Run: headless pygame with SDL's dummy video driver; simulated clock (each Clock.tick advances the game by its frame time, no real sleeping); random seed 0; keys injected as events and as key.get_pressed() state; no mouse input.
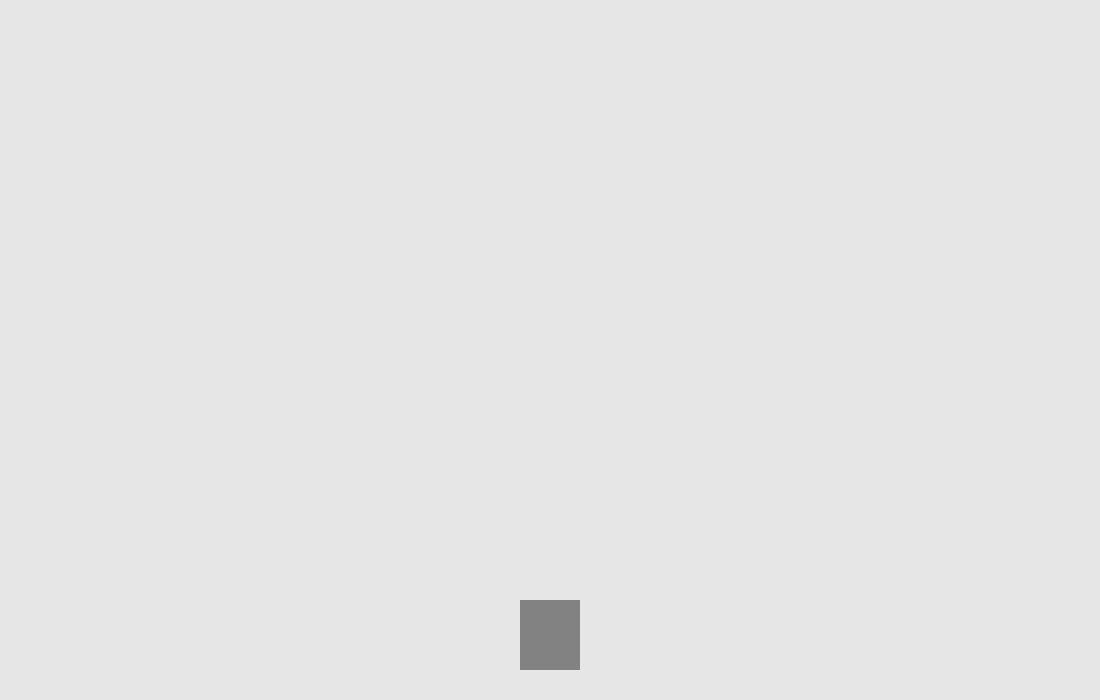
Frame 1 of 4 · flips 1–60 · no input
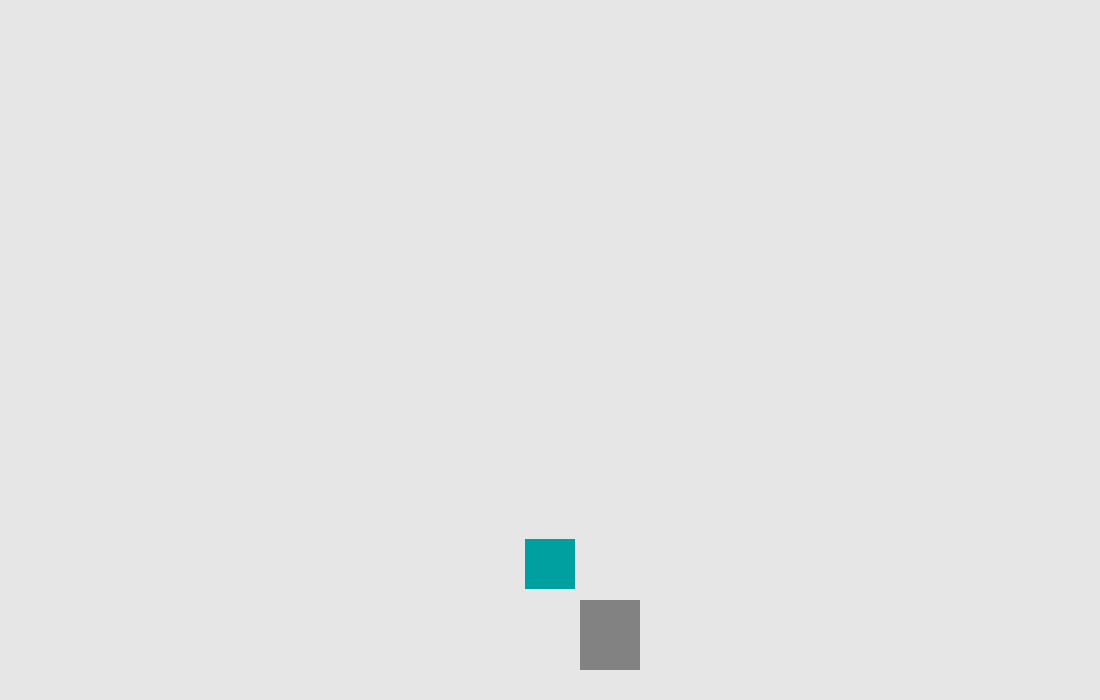
Frame 2 of 4 · flips 61–180 · tapped SPACE, RETURN · held RIGHT (→), D
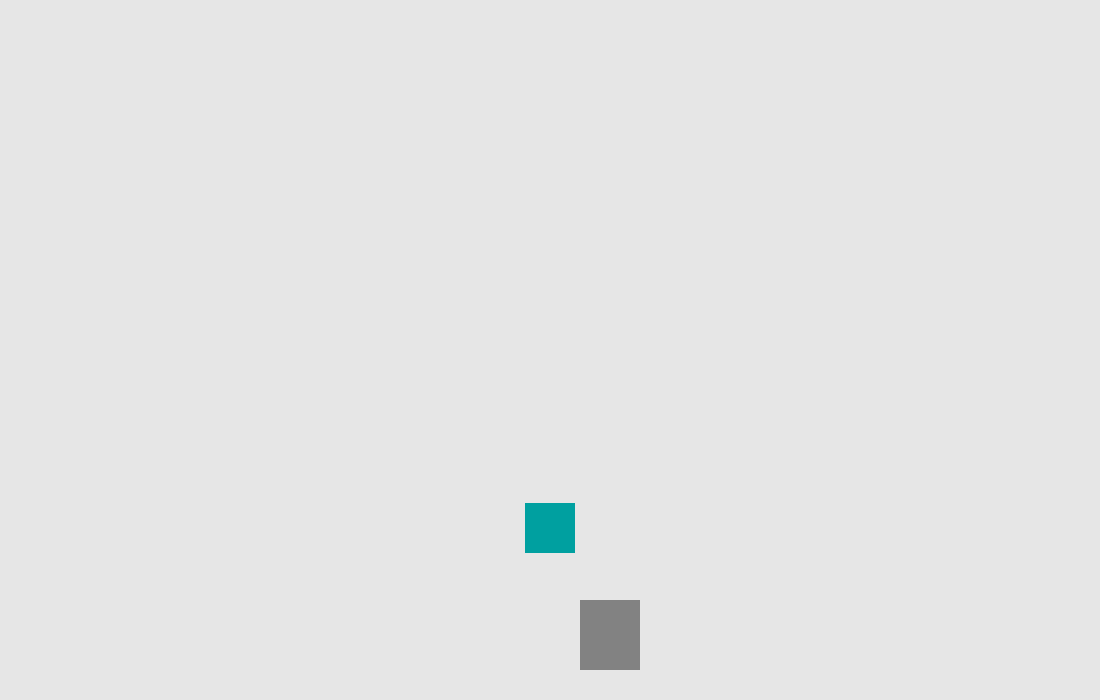
Frame 3 of 4 · flips 181–300 · held DOWN (↓), S
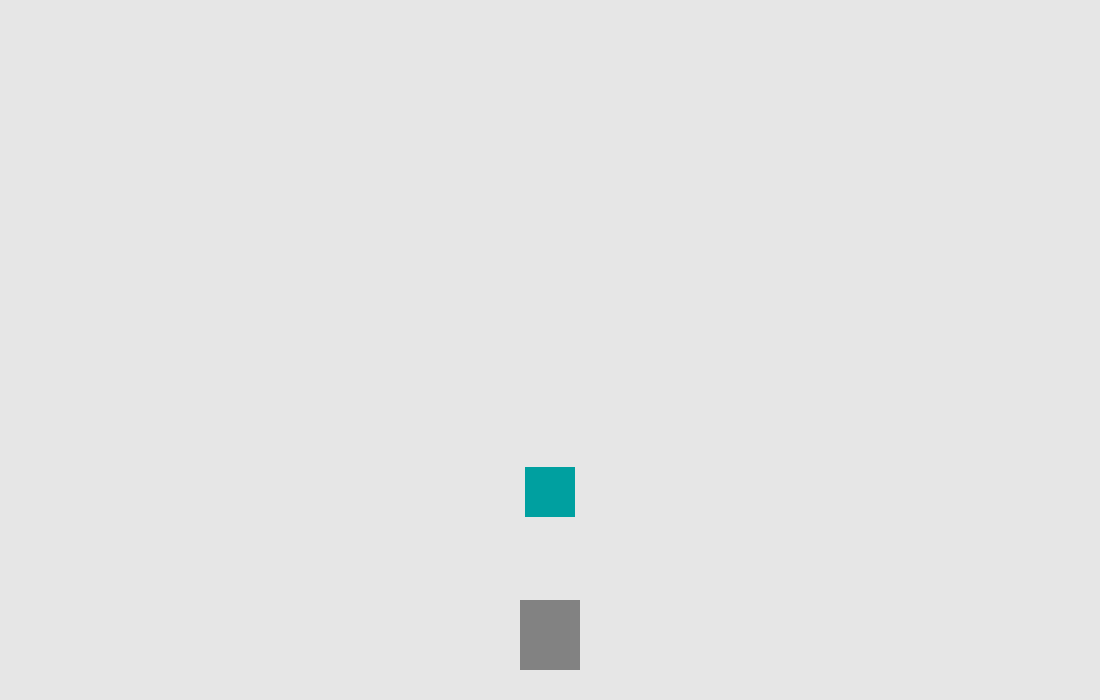
Frame 4 of 4 · flips 301–420 · held LEFT (←), A, UP (↑), W

The pygame program that drew these frames:

import pygame
import random
from datetime import timedelta, datetime
pygame.init()

class Zombie:
    def __init__(self, pos, health):
        self.pos = pos
        self.health = health

class Chicken:
    def __init__(self, pos):
        self.pos = pos

playerx = 520
playerSpeed = 0
tower1width = 50
tower1height = 50
tower1RBG = 0,160,160
chickens = []
enemys = []
enemyX, enemyY = 525, -50
zombieS = 0.1
lives = 1
spawnzombie = datetime.now() + timedelta(seconds = (random.randint(1, 3)))
endgame = False

win = pygame.display.set_mode((1100,700))

pygame.display.set_caption('cool game')
run = True
while run:
    ###################################
    # Clear the screen for this frame #
    ###################################
    win.fill((230,230,230)) 

    ############################################
    # Handle stuff that the user has done here #
    ############################################
    
    for event in pygame.event.get():
        if event.type == pygame.QUIT:
            run = False

        if event.type == pygame.KEYDOWN and event.key == pygame.K_SPACE:
            chickens.append(Chicken((playerx + 5, 575)))
        
        if event.type == pygame.KEYDOWN:
            if event.key == pygame.K_RIGHT:
                playerSpeed = 0.5
            if event.key == pygame.K_LEFT:
                playerSpeed = -0.5

        if event.type == pygame.KEYUP:
            if event.key == pygame.K_RIGHT:
                if playerSpeed > 0:
                    playerSpeed = 0

            if event.key == pygame.K_LEFT:
                if playerSpeed < 0:
                    playerSpeed = 0

    #########################################
    # Update the position of all the things #
    #########################################
    if datetime.now() > spawnzombie:
        enemys.append(Zombie((random.randint(200, 900), 0), 2))
        spawnzombie = spawnzombie + timedelta(seconds = random.randint(1, 2))

    enemysToDelete = []
    for enemy in enemys:
        enemy.pos = (enemy.pos[0], enemy.pos[1] + zombieS)
        if enemy.pos[1] > 700:
           enemysToDelete.append(enemy)
           lives = lives - 1

    
    chickensToDelete = []
    for chicken in chickens:
        chicken.pos = (chicken.pos[0], chicken.pos[1] - 0.3)
        if chicken.pos[1] < -50:
           chickensToDelete.append(chicken)

    for enemy in enemys:
        for chicken in chickens:
            hasHit = False
            if (enemy.pos[1] + 50) > chicken.pos[1] and (enemy.pos[0] < (chicken.pos[0] + 50) and enemy.pos[0] + 50 > chicken.pos[0]):
                hasHit = True

            if hasHit == True:
                if chickensToDelete.__contains__(chicken) == False:
                    chickensToDelete.append(chicken)
                    if enemysToDelete.__contains__(enemys) == False:
                        enemysToDelete.append(enemy)

    for enemy in enemysToDelete:
        if (enemys.__contains__(enemy)):
            enemys.remove(enemy)

    for chicken in chickensToDelete:
        if (chickens.__contains__(chicken)):
            chickens.remove(chicken)

    playerx = playerx + playerSpeed

    if playerx < 0:
        playerx = 0

    if playerx > 1040:
        playerx = 1040

    #################################
    # Draw stuff on the screen here #
    ################################# 
    for tower in chickens:
        pygame.draw.rect((win), (tower1RBG), (tower.pos[0], tower.pos[1], tower1width, tower1height))

    for enemy in enemys:
        if enemy.health > 1:
            pygame.draw.rect((win), (130,20,20), (enemy.pos[0], enemy.pos[1], tower1width, tower1height)) 
        else:
            pygame.draw.rect((win), (130,100,100), (enemy.pos[0], enemy.pos[1], tower1width, tower1height)) 

    pygame.draw.rect((win), (130,130,130), (playerx, 600, 60, 70)) 
     
    if lives < 1:
        enemys.clear
        endgame = True
            
    #print(lives)

    pygame.display.flip()
